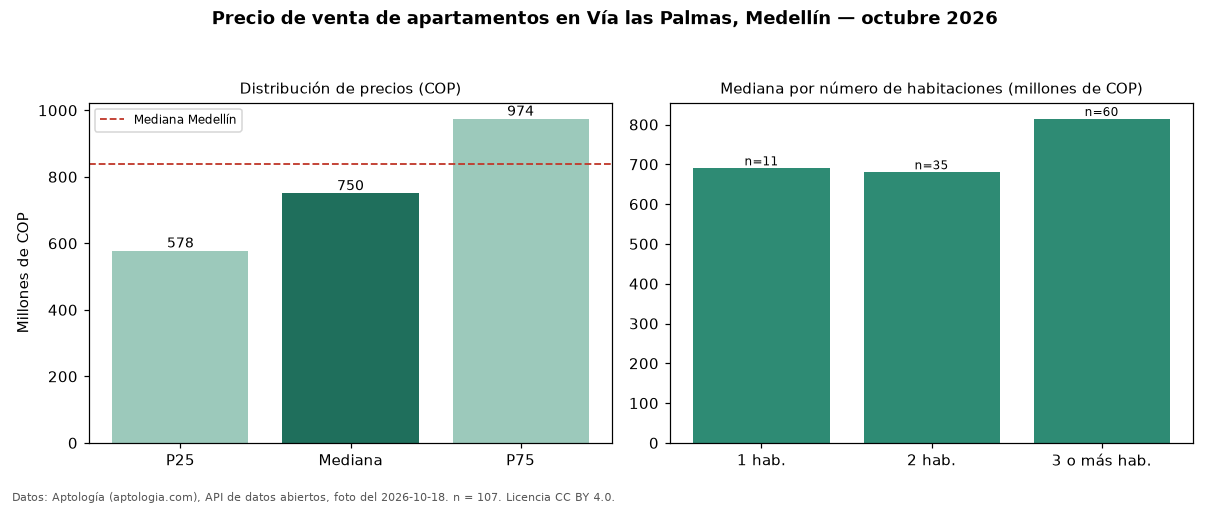

The data file committed next to this chart (first rows):
seccion, metrica, valor_cop, n
precio, p25, 577500000, 107
precio, mediana, 750000000, 107
precio, p75, 974000000, 107
precio, minimo, 320000000, 107
precio, maximo, 2320000000, 107
parqueadero, avisos_con_parqueadero, 100, 107
parqueadero, mediana_con_parqueadero, 760000000, 100
habitaciones, 1, 690000000, 11
habitaciones, 2, 680000000, 35
habitaciones, 3+, 814000000, 60
ciudad, mediana_ciudad, 840000000, 
fuente, fecha_foto, 2026-10-18, 
fuente, atribucion, https://www.aptologia.com/venta/medellin…, 
